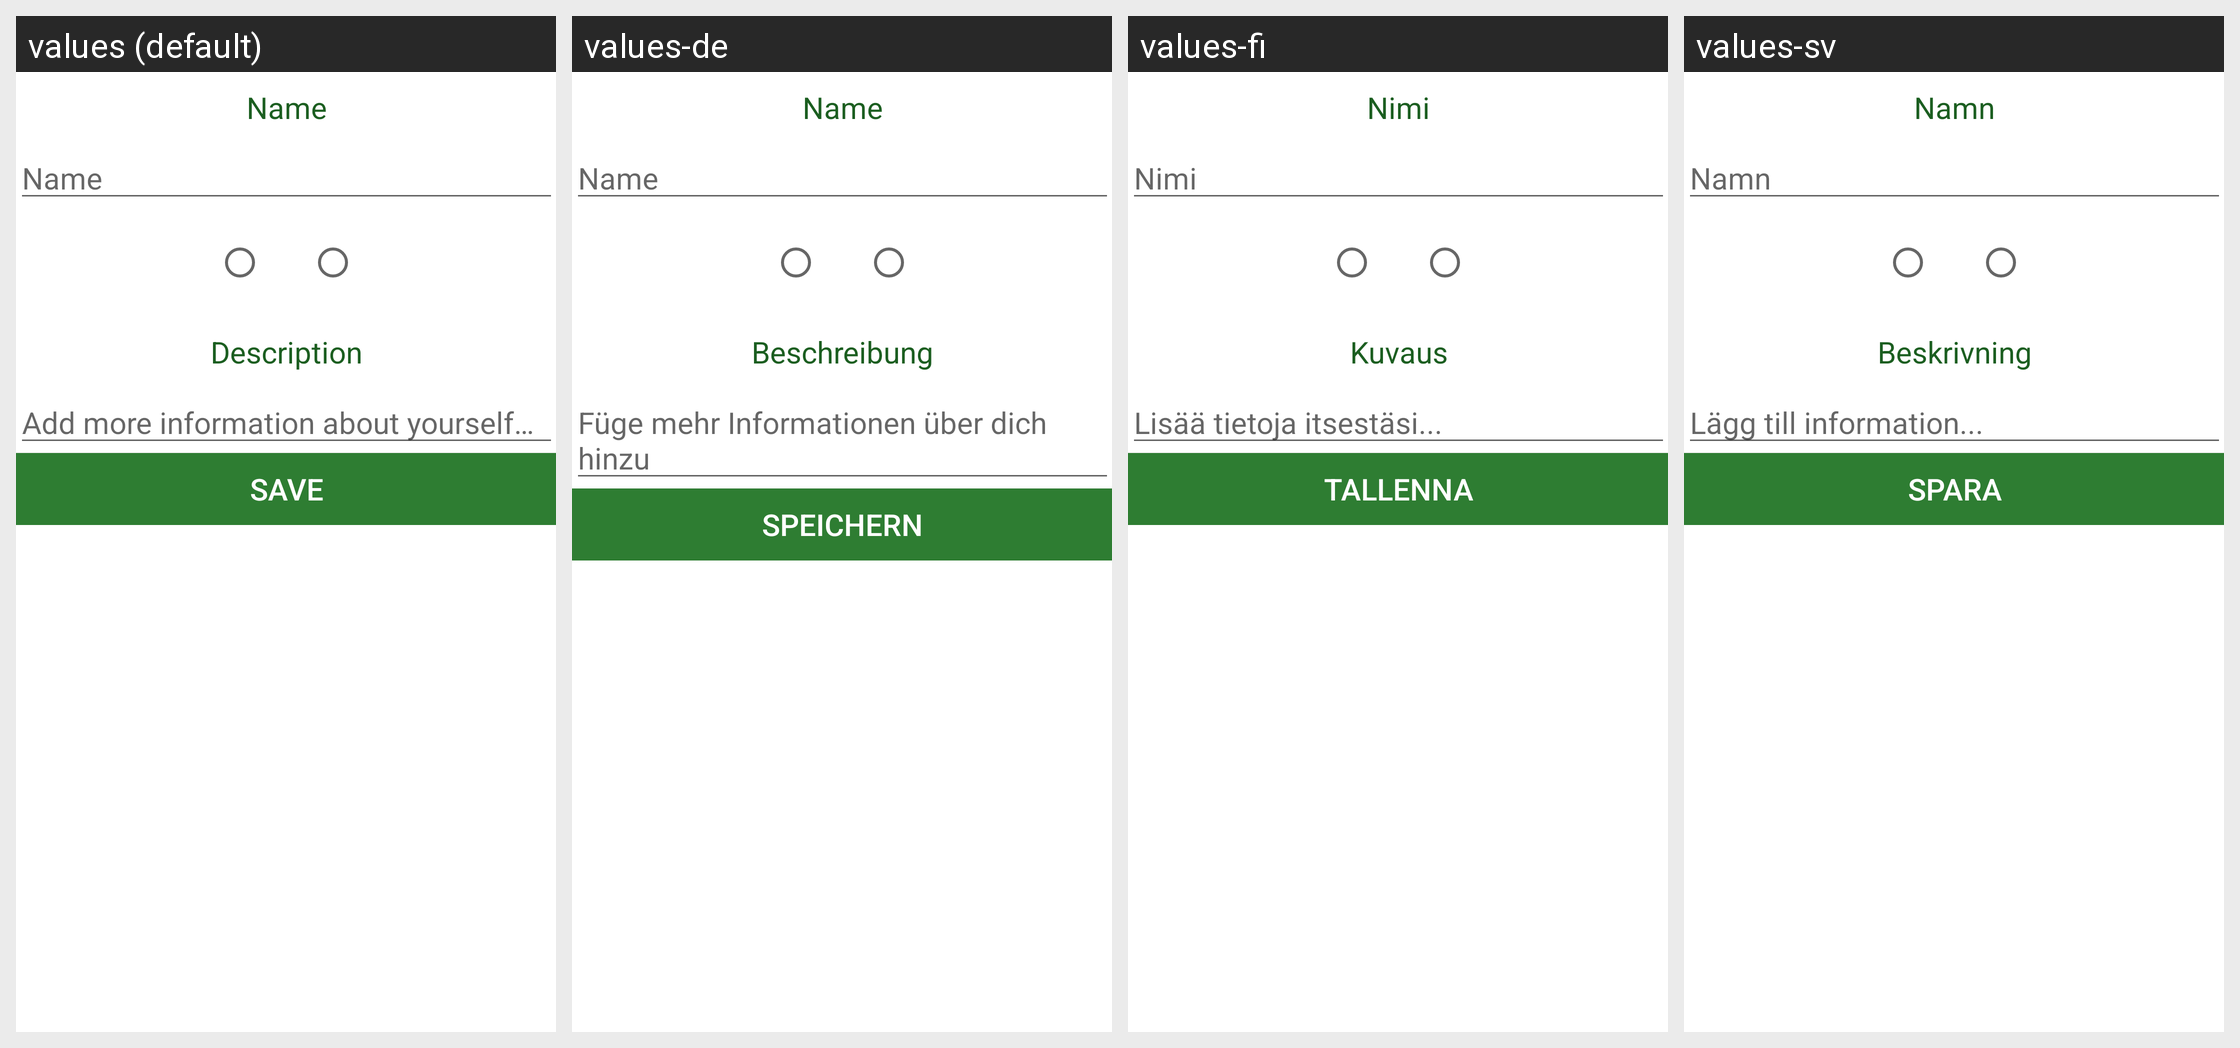

For this localized Android screen grid, give each drawn string resource with its value in every locale shown.
Android screen res/layout/activity_edit_account.xml rendered under 4 locales, left to right: values (default), values-de, values-fi, values-sv. Device: Nexus 5 (rendered at 1080×1920; each locale shown at half size, 540×960, under a caption strip naming it); theme AppTheme.
Other locales in the repository, not shown: values-pl.
Strings drawn on this screen, with the default value and each locale's value (text and hints the layout hard-codes, and strings that could not be matched under every locale, appear in the picture but are not listed):

name
  values: Name
  values-de: Name
  values-fi: Nimi
  values-sv: Namn

tvUserDescription
  values: Description
  values-de: Beschreibung
  values-fi: Kuvaus
  values-sv: Beskrivning

etUserDescription
  values: Add more information about yourself…
  values-de: Füge mehr Informationen über dich hinzu
  values-fi: Lisää tietoja itsestäsi...
  values-sv: Lägg till information...

save
  values: Save
  values-de: Speichern
  values-fi: Tallenna
  values-sv: Spara
